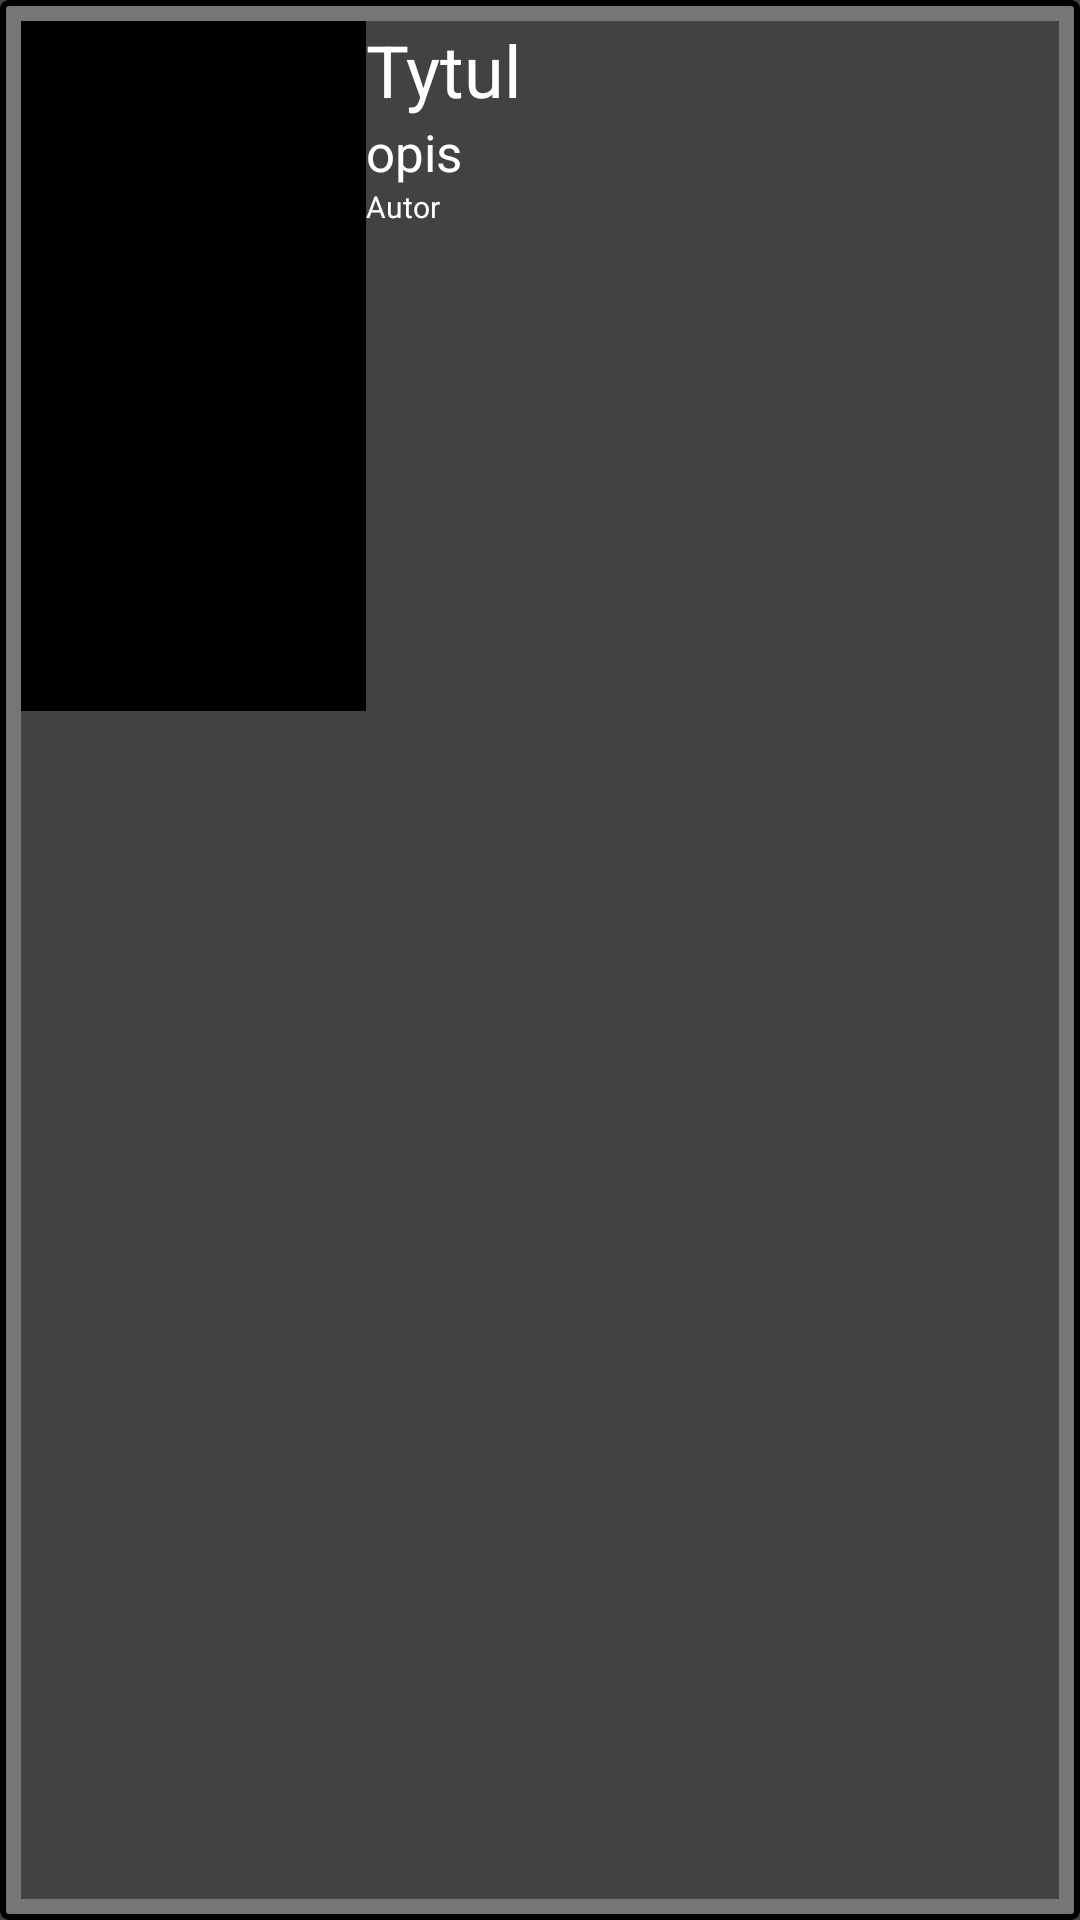

Write the Android layout XML for this screen, with the resource values it uses.
<!-- AndroidManifest.xml: application theme AppTheme -->
<!-- res/layout/news_cell.xml -->
<?xml version="1.0" encoding="utf-8"?>
<FrameLayout xmlns:android="http://schemas.android.com/apk/res/android"
    xmlns:app="http://schemas.android.com/apk/res-auto"
    android:id="@+id/newsCell"
    android:layout_width="match_parent"
    android:layout_height="wrap_content"
    android:background="@drawable/my_border">

    <LinearLayout
        android:layout_width="match_parent"
        android:layout_height="match_parent"
        android:orientation="horizontal">

        <ImageView
            android:id="@+id/ZdjecieNews"
            android:layout_width="230dp"
            android:layout_height="230dp"
            android:layout_weight="1"
            app:srcCompat="@android:color/background_dark" />

        <LinearLayout
            android:layout_width="match_parent"
            android:layout_height="match_parent"
            android:layout_weight="1"
            android:orientation="vertical">

            <TextView
                android:id="@+id/TytulNews"
                android:layout_width="match_parent"
                android:layout_height="wrap_content"
                android:text="Tytul"
                android:textColor="@android:color/white"
                android:textSize="24sp" />

            <TextView
                android:id="@+id/OpisNews"
                android:layout_width="match_parent"
                android:layout_height="wrap_content"
                android:text="opis"
                android:textColor="@android:color/white"
                android:textSize="17sp" />

            <TextView
                android:id="@+id/AutorNews"
                android:layout_width="match_parent"
                android:layout_height="wrap_content"
                android:text="Autor"
                android:textColor="@android:color/white"
                android:textSize="10sp" />
        </LinearLayout>
    </LinearLayout>
</FrameLayout>
<!-- resources referenced by this layout -->
<resources>
  <!-- drawable my_border (drawable) -->
  <?xml version="1.0" encoding="utf-8"?>
  <shape xmlns:android="http://schemas.android.com/apk/res/android">
      <stroke android:width="2dp" android:color="#000000" />
      <solid android:color="#767676" />
      <padding android:left="7dp" android:top="7dp"
          android:right="7dp" android:bottom="7dp" />
      <corners android:radius="2dp" />
  </shape>
  <style name="AppTheme" parent="Theme.AppCompat.Light.NoActionBar">
          
          <item name="android:windowNoTitle">true</item>
          <item name="colorPrimary">@color/colorPrimary</item>
          <item name="colorPrimaryDark">@color/colorPrimaryDark</item>
          <item name="colorAccent">@color/colorAccent</item>
          <item name="android:background">@color/cardview_dark_background</item>
  
      </style>
  <!-- not gathered from this repository: default colours our renderer supplied (Android Studio template values) -->
  <color name="colorPrimary">#FF6200EE</color>
  <color name="colorPrimaryDark">#FF3700B3</color>
  <color name="colorAccent">#FF03DAC5</color>
</resources>
